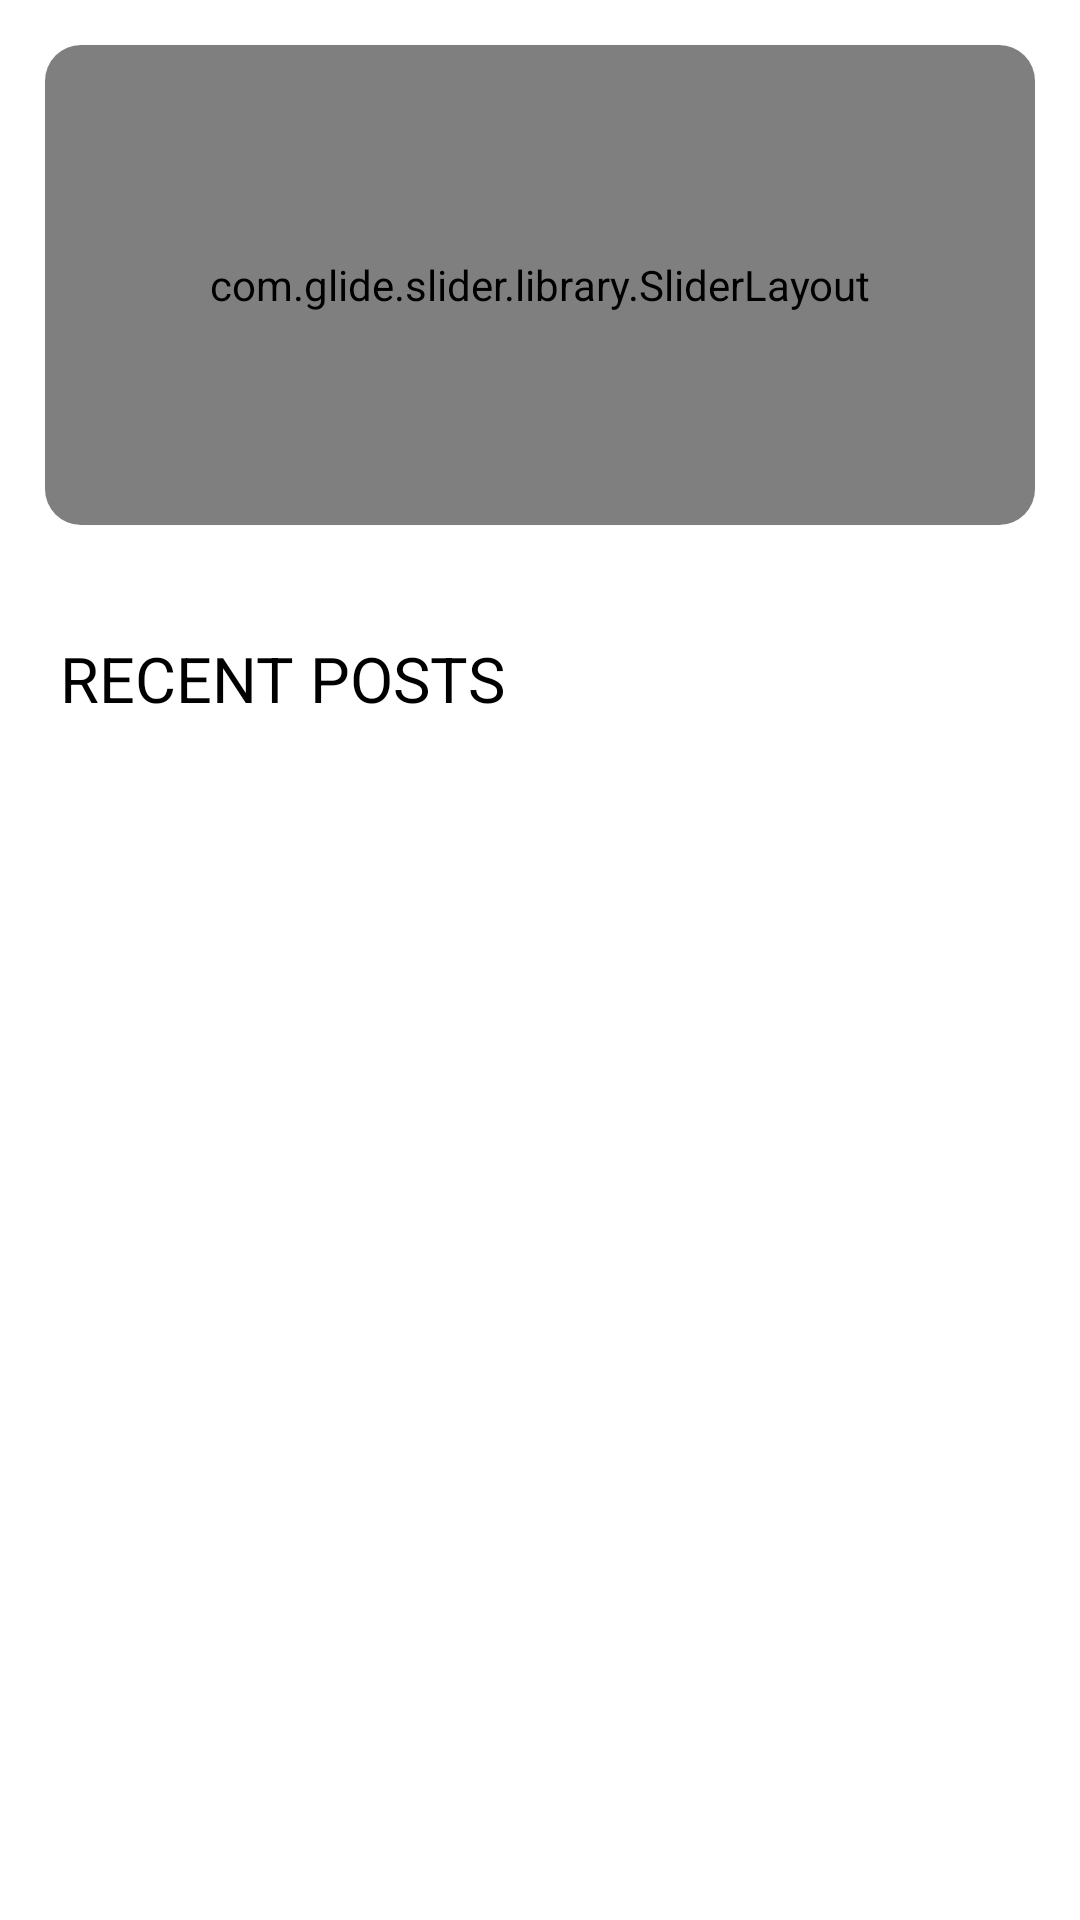

Layout XML and referenced resources for this Android screen:
<!-- AndroidManifest.xml: application theme Theme.FishingMaster -->
<!-- res/layout/fragment_home.xml -->
<?xml version="1.0" encoding="utf-8"?>
<LinearLayout
    xmlns:android="http://schemas.android.com/apk/res/android"
    xmlns:tools="http://schemas.android.com/tools"
    android:layout_width="match_parent"
    android:layout_height="match_parent"
    xmlns:app="http://schemas.android.com/apk/res-auto"
    tools:context=".fragment.HomeFragment">

    <LinearLayout
        android:layout_width="match_parent"
        android:layout_height="match_parent"
        android:id="@+id/homeLayout"
        android:orientation="vertical">

        <com.google.android.material.card.MaterialCardView
            android:layout_width="match_parent"
            android:layout_height="160dp"
            android:layout_margin="15dp"
            android:elevation="3dp"
            app:cardCornerRadius="12dp"
            >
            <com.glide.slider.library.SliderLayout
                android:id="@+id/slider"
                android:layout_width="match_parent"
                android:layout_height="match_parent"/>
        </com.google.android.material.card.MaterialCardView>

        <LinearLayout
            android:layout_marginTop="12dp"
            android:layout_width="match_parent"
            android:layout_height="wrap_content"
            android:orientation="vertical">

            <RelativeLayout
                android:paddingHorizontal="20dp"
                android:paddingVertical="10dp"
                android:layout_width="match_parent"
                android:layout_gravity="top"
                android:gravity="top"
                android:layout_height="wrap_content">

                <TextView
                    android:layout_width="wrap_content"
                    android:layout_height="wrap_content"
                    android:text="Recent Posts"
                    android:textAllCaps="true"
                    android:textColor="@color/black"
                    android:textSize="21sp" />

            </RelativeLayout>

            <androidx.recyclerview.widget.RecyclerView
                android:id="@+id/home_menu_recycler1"
                android:layout_marginHorizontal="15dp"
                android:layout_width="match_parent"
                android:orientation="horizontal"
                android:paddingHorizontal="10dp"
                android:layout_height="wrap_content" />

        </LinearLayout>

    </LinearLayout>
</LinearLayout>
<!-- resources referenced by this layout -->
<resources>
  <style name="Theme.FishingMaster" parent="Theme.MaterialComponents.DayNight.DarkActionBar">
          
          <item name="colorPrimary">@color/purple_500</item>
          <item name="colorPrimaryVariant">@color/purple_700</item>
          <item name="colorOnPrimary">@color/white</item>
          
          <item name="colorSecondary">@color/teal_200</item>
          <item name="colorSecondaryVariant">@color/teal_700</item>
          <item name="colorOnSecondary">@color/black</item>
          
          <item name="android:statusBarColor" tools:targetApi="l">?attr/colorPrimaryVariant</item>
          
      </style>
  <!-- not gathered from this repository: default colours our renderer supplied (Android Studio template values) -->
  <color name="purple_500">#FF6200EE</color>
  <color name="purple_700">#FF3700B3</color>
  <color name="teal_200">#FF03DAC5</color>
  <color name="teal_700">#FF018786</color>
  <color name="black">#FF000000</color>
  <color name="white">#FFFFFFFF</color>
</resources>
